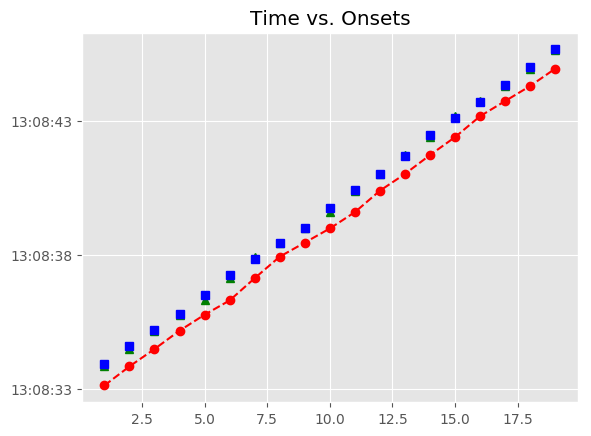

The table this chart was drawn from, first rows:
, Asynchrony, Tap Onset, Test, True Onset, User ID, IOI, Max, Min, Sanitized Tap Onset, Sanitized Asynchrony, Sanitized Mean Asynchrony, Sanitized Std Dev Asynchrony, Mean Asynchrony, Std Dev Asynchrony, Missed Taps, Phase Correction Response
1, -795.2, 2018-05-07 13:08:33.113308000, A4b2, 2018-05-07 13:08:33.908530000, 379.0, 0 days 00:00:00.673379000, 2018-05-07 13:08:34.245219500, 2018-05-07 13:08:33.583451000, 2018-05-07 13:08:33.825362000, -83.17, -35, 73.75, -695.9, 108.6, 0, -22.17
2, -756.5, 2018-05-07 13:08:33.825362000, A4b2, 2018-05-07 13:08:34.581909000, 379.0, 0 days 00:00:00.603719000, 2018-05-07 13:08:34.883768500, 2018-05-07 13:08:34.245219500, 2018-05-07 13:08:34.476574000, -105.3, -35, 73.75, -695.9, 108.6, 0, 82.55
3, -709.1, 2018-05-07 13:08:34.476574000, A4b2, 2018-05-07 13:08:35.185628000, 379.0, 0 days 00:00:00.603719000, 2018-05-07 13:08:35.487487500, 2018-05-07 13:08:34.883768500, 2018-05-07 13:08:35.162841000, -22.79, -35, 73.75, -695.9, 108.6, 0, -6.101
4, -626.5, 2018-05-07 13:08:35.162841000, A4b2, 2018-05-07 13:08:35.789347000, 379.0, 0 days 00:00:00.696598000, 2018-05-07 13:08:36.137646000, 2018-05-07 13:08:35.487487500, 2018-05-07 13:08:35.760459000, -28.89, -35, 73.75, -695.9, 108.6, 0, -162.7
5, -725.5, 2018-05-07 13:08:35.760459000, A4b2, 2018-05-07 13:08:36.485945000, 379.0, 0 days 00:00:00.766259000, 2018-05-07 13:08:36.869074500, 2018-05-07 13:08:36.137646000, 2018-05-07 13:08:36.294372000, -191.6, -35, 73.75, -695.9, 108.6, 0, 65.48
6, -957.8, 2018-05-07 13:08:36.294372000, A4b2, 2018-05-07 13:08:37.252204000, 379.0, 0 days 00:00:00.603719000, 2018-05-07 13:08:37.554063500, 2018-05-07 13:08:36.869074500, 2018-05-07 13:08:37.126111000, -126.1, -35, 73.75, -695.9, 108.6, 0, 202.3
7, -729.8, 2018-05-07 13:08:37.126111000, A4b2, 2018-05-07 13:08:37.855923000, 379.0, 0 days 00:00:00.580499000, 2018-05-07 13:08:38.146172500, 2018-05-07 13:08:37.554063500, 2018-05-07 13:08:37.932093000, 76.17, -35, 73.75, -695.9, 108.6, 0, -55.71
8, -504.3, 2018-05-07 13:08:37.932093000, A4b2, 2018-05-07 13:08:38.436422000, 379.0, 0 days 00:00:00.580498000, 2018-05-07 13:08:38.726671000, 2018-05-07 13:08:38.146172500, 2018-05-07 13:08:38.456879000, 20.46, -35, 73.75, -695.9, 108.6, 0, -51.3
9, -560, 2018-05-07 13:08:38.456879000, A4b2, 2018-05-07 13:08:39.016920000, 379.0, 0 days 00:00:00.719819000, 2018-05-07 13:08:39.376829500, 2018-05-07 13:08:38.726671000, 2018-05-07 13:08:38.986075000, -30.84, -35, 73.75, -695.9, 108.6, 0, -108.9
10, -750.7, 2018-05-07 13:08:38.986075000, A4b2, 2018-05-07 13:08:39.736739000, 379.0, 0 days 00:00:00.673379000, 2018-05-07 13:08:40.073428500, 2018-05-07 13:08:39.376829500, 2018-05-07 13:08:39.597032000, -139.7, -35, 73.75, -695.9, 108.6, 0, 129.4
11, -813.1, 2018-05-07 13:08:39.597032000, A4b2, 2018-05-07 13:08:40.410118000, 379.0, 0 days 00:00:00.603718000, 2018-05-07 13:08:40.711977000, 2018-05-07 13:08:40.073428500, 2018-05-07 13:08:40.399792000, -10.33, -35, 73.75, -695.9, 108.6, 0, 23.09
12, -614, 2018-05-07 13:08:40.399792000, A4b2, 2018-05-07 13:08:41.013836000, 379.0, 0 days 00:00:00.696599000, 2018-05-07 13:08:41.362135500, 2018-05-07 13:08:40.711977000, 2018-05-07 13:08:41.026605000, 12.77, -35, 73.75, -695.9, 108.6, 0, 10.63
13, -683.8, 2018-05-07 13:08:41.026605000, A4b2, 2018-05-07 13:08:41.710435000, 379.0, 0 days 00:00:00.789479000, 2018-05-07 13:08:42.105174500, 2018-05-07 13:08:41.362135500, 2018-05-07 13:08:41.733835000, 23.4, -35, 73.75, -695.9, 108.6, 0, -119.1
14, -766.1, 2018-05-07 13:08:41.733835000, A4b2, 2018-05-07 13:08:42.499914000, 379.0, 0 days 00:00:00.603718000, 2018-05-07 13:08:42.801773000, 2018-05-07 13:08:42.105174500, 2018-05-07 13:08:42.404175000, -95.74, -35, 73.75, -695.9, 108.6, 0, 179.2
15, -699.5, 2018-05-07 13:08:42.404175000, A4b2, 2018-05-07 13:08:43.103632000, 379.0, 0 days 00:00:00.603719000, 2018-05-07 13:08:43.405491500, 2018-05-07 13:08:42.801773000, 2018-05-07 13:08:43.187131000, 83.5, -35, 73.75, -695.9, 108.6, 0, -37.74
16, -520.2, 2018-05-07 13:08:43.187131000, A4b2, 2018-05-07 13:08:43.707351000, 379.0, 0 days 00:00:00.650159000, 2018-05-07 13:08:44.032430500, 2018-05-07 13:08:43.405491500, 2018-05-07 13:08:43.753108000, 45.76, -35, 73.75, -695.9, 108.6, 0, -85.85
17, -604.4, 2018-05-07 13:08:43.753108000, A4b2, 2018-05-07 13:08:44.357510000, 379.0, 0 days 00:00:00.650159000, 2018-05-07 13:08:44.682589500, 2018-05-07 13:08:44.032430500, 2018-05-07 13:08:44.317415000, -40.09, -35, 73.75, -695.9, 108.6, 0, -1.603
18, -690.3, 2018-05-07 13:08:44.317415000, A4b2, 2018-05-07 13:08:45.007669000, 379.0, 0 days 00:00:00.673378000, 2018-05-07 13:08:45.344358000, 2018-05-07 13:08:44.682589500, 2018-05-07 13:08:44.965971000, -41.7, -35, 73.75, -695.9, 108.6, 0, 30.95
19, -715.1, 2018-05-07 13:08:44.965971000, A4b2, 2018-05-07 13:08:45.681047000, 379.0, 0 days 00:00:00.673379000, 2018-05-07 13:08:46.017736500, 2018-05-07 13:08:45.344358000, 2018-05-07 13:08:45.670301000, -10.75, -35, 73.75, -695.9, 108.6, 0, 
